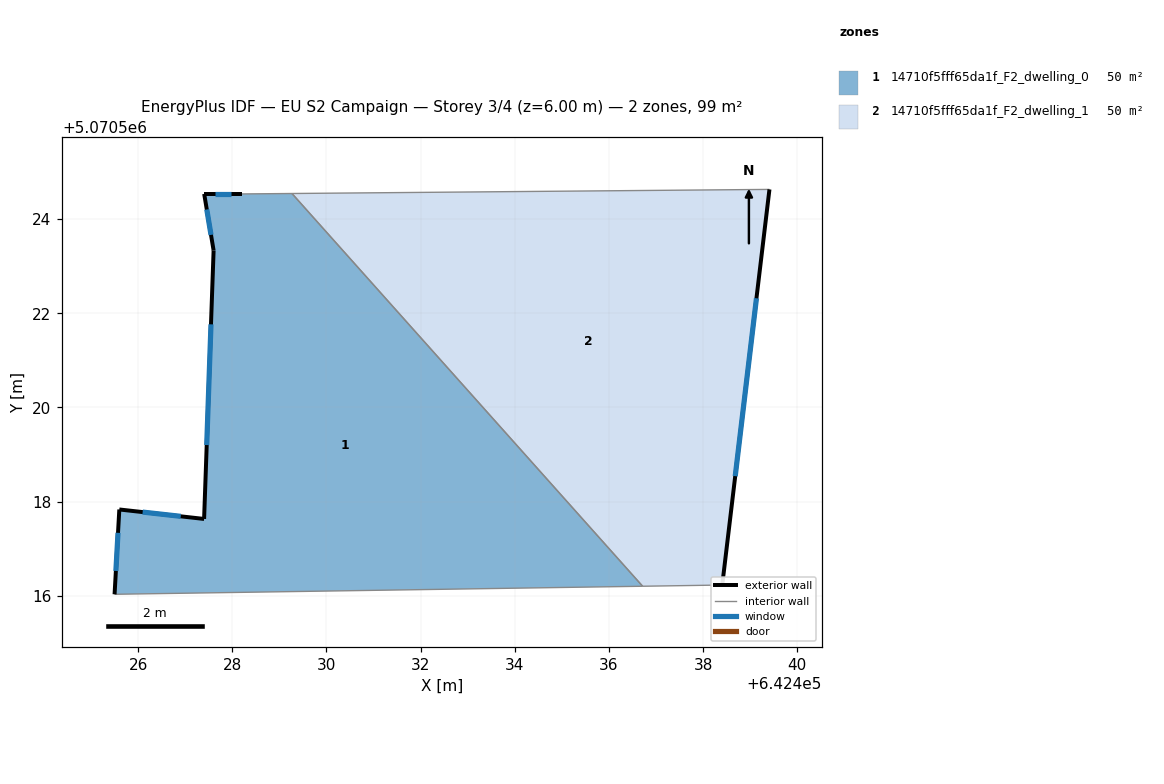
=== STOREY PLAN SPEC (per zone: floor XY polygon, exterior-wall plan segments, windows/doors) ===
zone 1: 14710f5fff65da1f_F2_dwelling_0  (49.7 m²)
  floor: (642429.27, 5070524.54) (642436.72, 5070516.20) (642425.50, 5070516.03) (642425.60, 5070517.83) (642427.40, 5070517.63) (642427.60, 5070523.33) (642427.40, 5070524.54) (642428.20, 5070524.54)
  exterior wall: (642425.60, 5070517.83) – (642425.50, 5070516.03)  [1.8 m]
    window: (642425.57, 5070517.34) – (642425.53, 5070516.53)  [1.1 m²]
  exterior wall: (642427.40, 5070517.63) – (642425.60, 5070517.83)  [1.8 m]
    window: (642426.90, 5070517.69) – (642426.09, 5070517.78)  [1.1 m²]
  exterior wall: (642427.60, 5070523.33) – (642427.40, 5070517.63)  [5.7 m]
    window: (642427.55, 5070521.77) – (642427.46, 5070519.20)  [3.5 m²]
  exterior wall: (642427.40, 5070524.54) – (642427.60, 5070523.33)  [1.2 m]
    window: (642427.46, 5070524.21) – (642427.55, 5070523.67)  [0.7 m²]
  exterior wall: (642428.20, 5070524.54) – (642427.40, 5070524.54)  [0.8 m]
    window: (642427.98, 5070524.54) – (642427.62, 5070524.54)  [0.5 m²]
  interior walls: 3
zone 2: 14710f5fff65da1f_F2_dwelling_1  (49.7 m²)
  floor: (642439.41, 5070524.63) (642438.41, 5070516.23) (642436.72, 5070516.20) (642429.27, 5070524.54)
  exterior wall: (642438.41, 5070516.23) – (642439.41, 5070524.63)  [8.5 m]
    window: (642438.68, 5070518.54) – (642439.13, 5070522.32)  [5.1 m²]
  interior walls: 3

=== DERIVED (storey summary) ===
Building: EU S2 Campaign
Storey: 3 of 4  (floor level z = 6.00 m)
Storey gross floor area: 99.5 m²
Zones on this storey: 2
  - 14710f5fff65da1f_F2_dwelling_0: floor 49.7 m²; exterior wall 11.3 m (34.0 m²); 5 window(s) 6.9 m²; WWR 20.2%
  - 14710f5fff65da1f_F2_dwelling_1: floor 49.7 m²; exterior wall 8.5 m (25.4 m²); 1 window(s) 5.1 m²; WWR 20.2%
Zone adjacency (shared interzone walls):
  - 14710f5fff65da1f_F2_dwelling_0 ↔ 14710f5fff65da1f_F2_dwelling_1